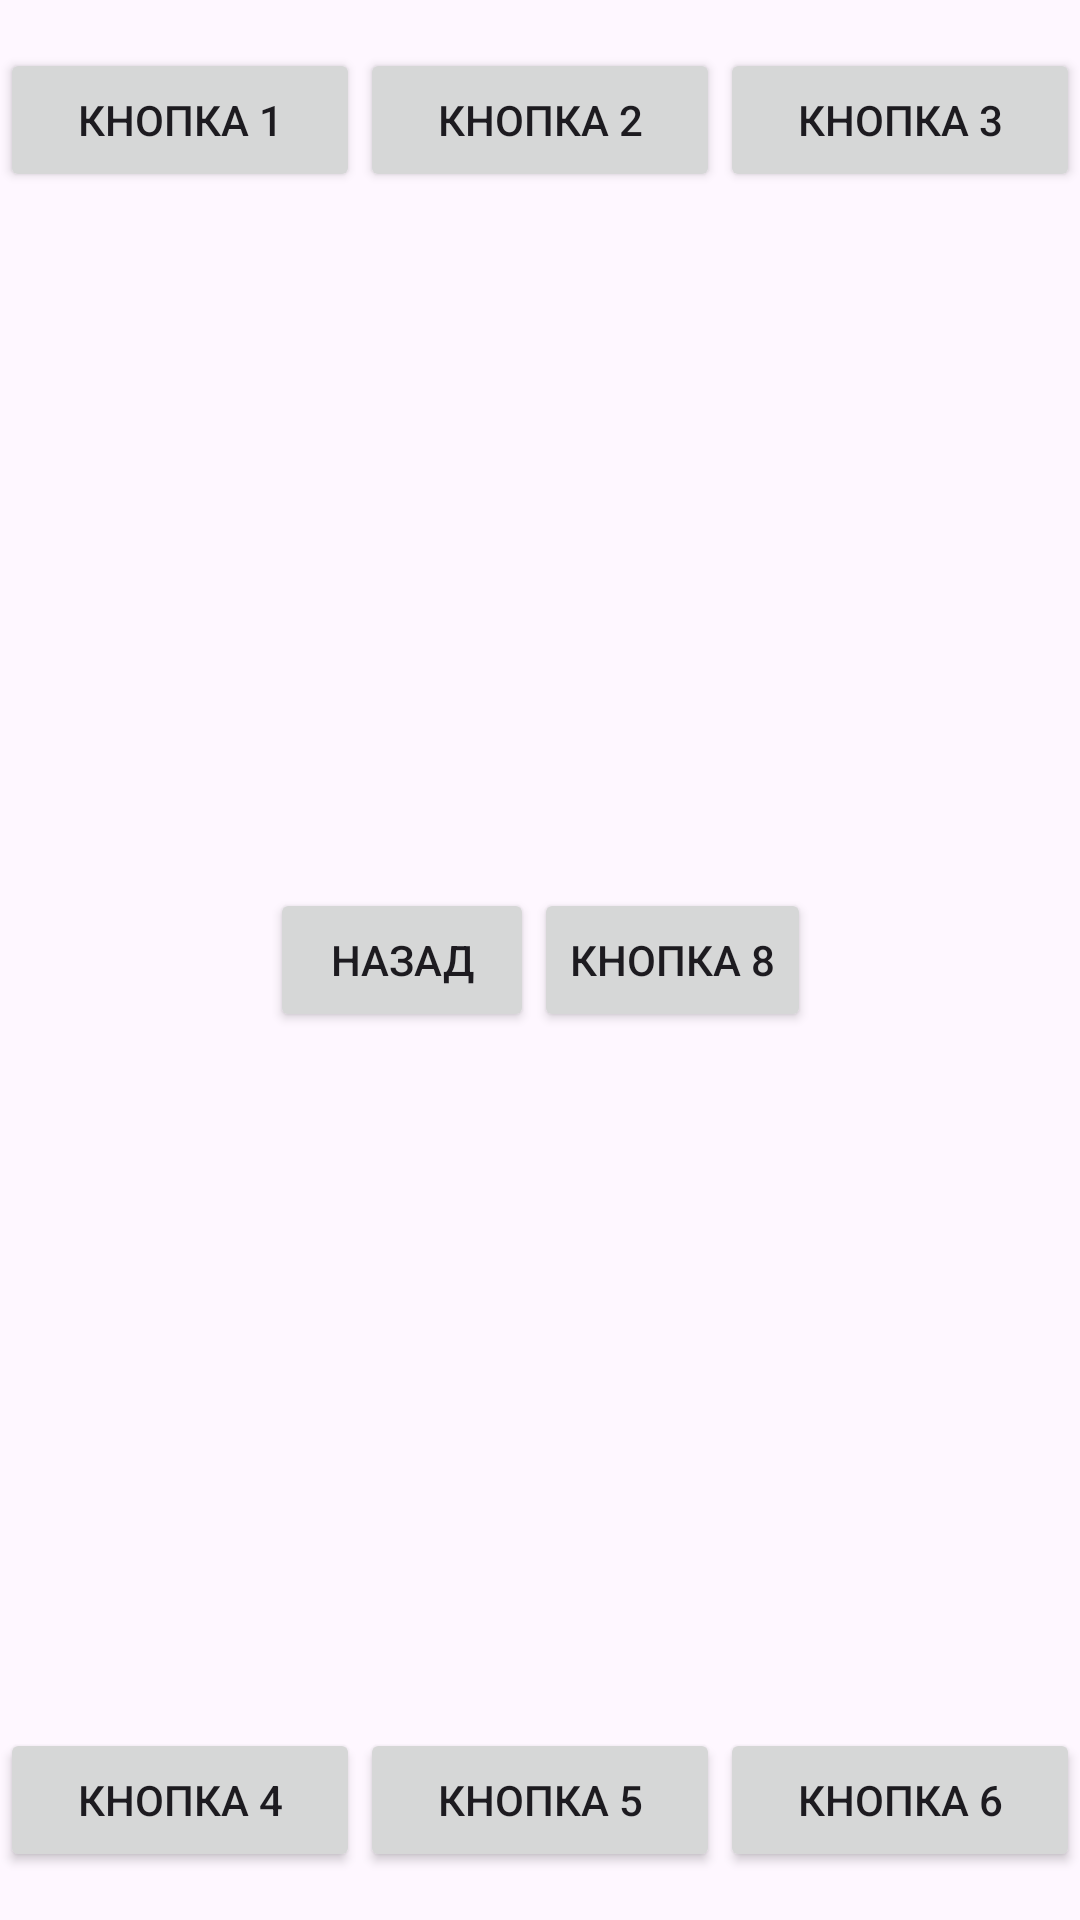

The Android layout XML behind this screen, and the referenced resources:
<!-- AndroidManifest.xml: application theme Theme.Lab2N -->
<!-- res/layout/activity_main2.xml -->
<?xml version="1.0" encoding="utf-8"?>
<androidx.constraintlayout.widget.ConstraintLayout xmlns:android="http://schemas.android.com/apk/res/android"
    xmlns:app="http://schemas.android.com/apk/res-auto"
    xmlns:tools="http://schemas.android.com/tools"
    android:layout_width="match_parent"
    android:layout_height="match_parent"
    tools:context=".MainActivity2">

    
    <LinearLayout
        android:id="@+id/top_buttons"
        android:layout_width="0dp"
        android:layout_height="wrap_content"
        android:layout_marginTop="16dp"
        android:orientation="horizontal"
        app:layout_constraintEnd_toEndOf="parent"
        app:layout_constraintStart_toStartOf="parent"
        app:layout_constraintTop_toTopOf="parent">

        <Button
            android:layout_width="0dp"
            android:layout_height="wrap_content"
            android:layout_weight="1"
            android:text="Кнопка 1" />

        <Button
            android:layout_width="0dp"
            android:layout_height="wrap_content"
            android:layout_weight="1"
            android:text="Кнопка 2" />

        <Button
            android:layout_width="0dp"
            android:layout_height="wrap_content"
            android:layout_weight="1"
            android:text="Кнопка 3" />
    </LinearLayout>

    
    <LinearLayout
        android:id="@+id/center_buttons"
        android:layout_width="wrap_content"
        android:layout_height="wrap_content"
        android:gravity="center"
        android:orientation="horizontal"
        app:layout_constraintBottom_toTopOf="@id/bottom_buttons"
        app:layout_constraintEnd_toEndOf="parent"
        app:layout_constraintStart_toStartOf="parent"
        app:layout_constraintTop_toBottomOf="@id/top_buttons">

        <Button
            android:layout_width="wrap_content"
            android:layout_height="wrap_content"
            android:onClick="GoHUB"
            android:text="Назад" />

        <Button
            android:layout_width="wrap_content"
            android:layout_height="wrap_content"
            android:text="Кнопка 8" />
    </LinearLayout>

    
    <LinearLayout
        android:id="@+id/bottom_buttons"
        android:layout_width="0dp"
        android:layout_height="wrap_content"
        android:layout_marginBottom="16dp"
        android:orientation="horizontal"
        app:layout_constraintBottom_toBottomOf="parent"
        app:layout_constraintEnd_toEndOf="parent"
        app:layout_constraintStart_toStartOf="parent">

        <Button
            android:layout_width="0dp"
            android:layout_height="wrap_content"
            android:layout_weight="1"
            android:text="Кнопка 4" />

        <Button
            android:layout_width="0dp"
            android:layout_height="wrap_content"
            android:layout_weight="1"
            android:text="Кнопка 5" />

        <Button
            android:layout_width="0dp"
            android:layout_height="wrap_content"
            android:layout_weight="1"
            android:text="Кнопка 6" />
    </LinearLayout>

</androidx.constraintlayout.widget.ConstraintLayout>
<!-- resources referenced by this layout -->
<resources>
  <style name="Theme.Lab2N" parent="Base.Theme.Lab2N" />
  <style name="Base.Theme.Lab2N" parent="Theme.Material3.DayNight.NoActionBar">
          
          
      </style>
</resources>
